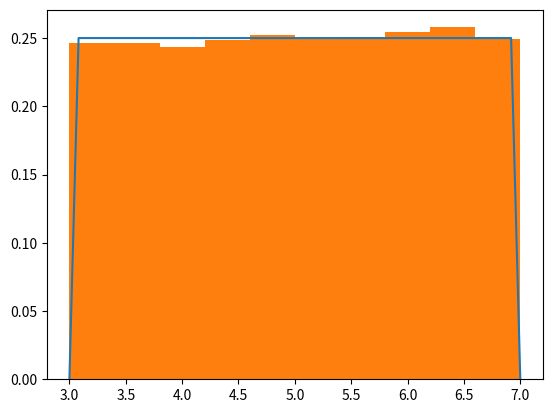
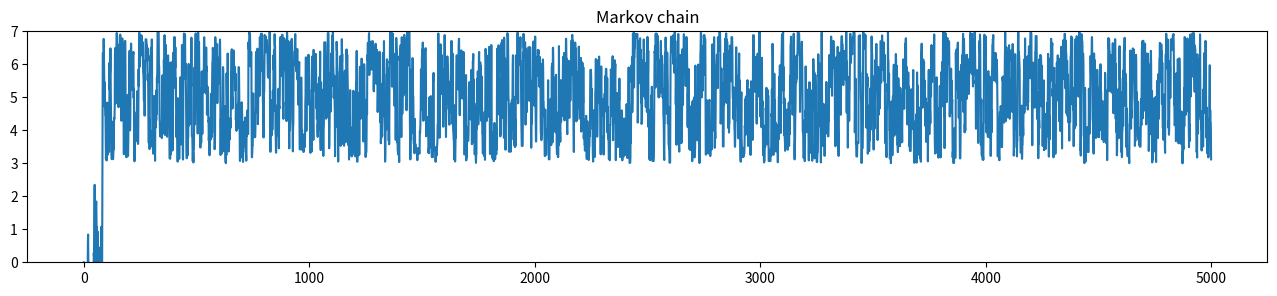

Here is the Python script that generated these plots, in order:
#!/usr/bin/env python3
# -*- coding: utf-8 -*-
"""
Created on Sat May 23 10:27:51 2020
MCMC for uniform distribution
[redacted]
"""
import numpy as np
from matplotlib import pyplot as plt

def f(x):
    if (x<7 and x>3):
        return(1)
    else: 
        return(1e-10)
n=100000
theta=[0]
for i in range(n):
    theta_prime=theta[i]+np.random.normal()
    r=np.random.rand()
    if f(theta_prime)/f(theta[i])>r:
        theta.append(theta_prime)
    else:
        theta.append(theta[i])        
x=np.linspace(3,7,50)
y=np.zeros(50)
for i in range(50):
    y[i]=0.25*f(x[i])
plt.plot(x,y)
plt.hist(theta,density='true',range=(3,7))
plt.show()
plt.figure(figsize=(16,3))
plt.plot(theta[0:5000])
plt.ylim(0,7)
plt.title('Markov chain')
plt.show()        
